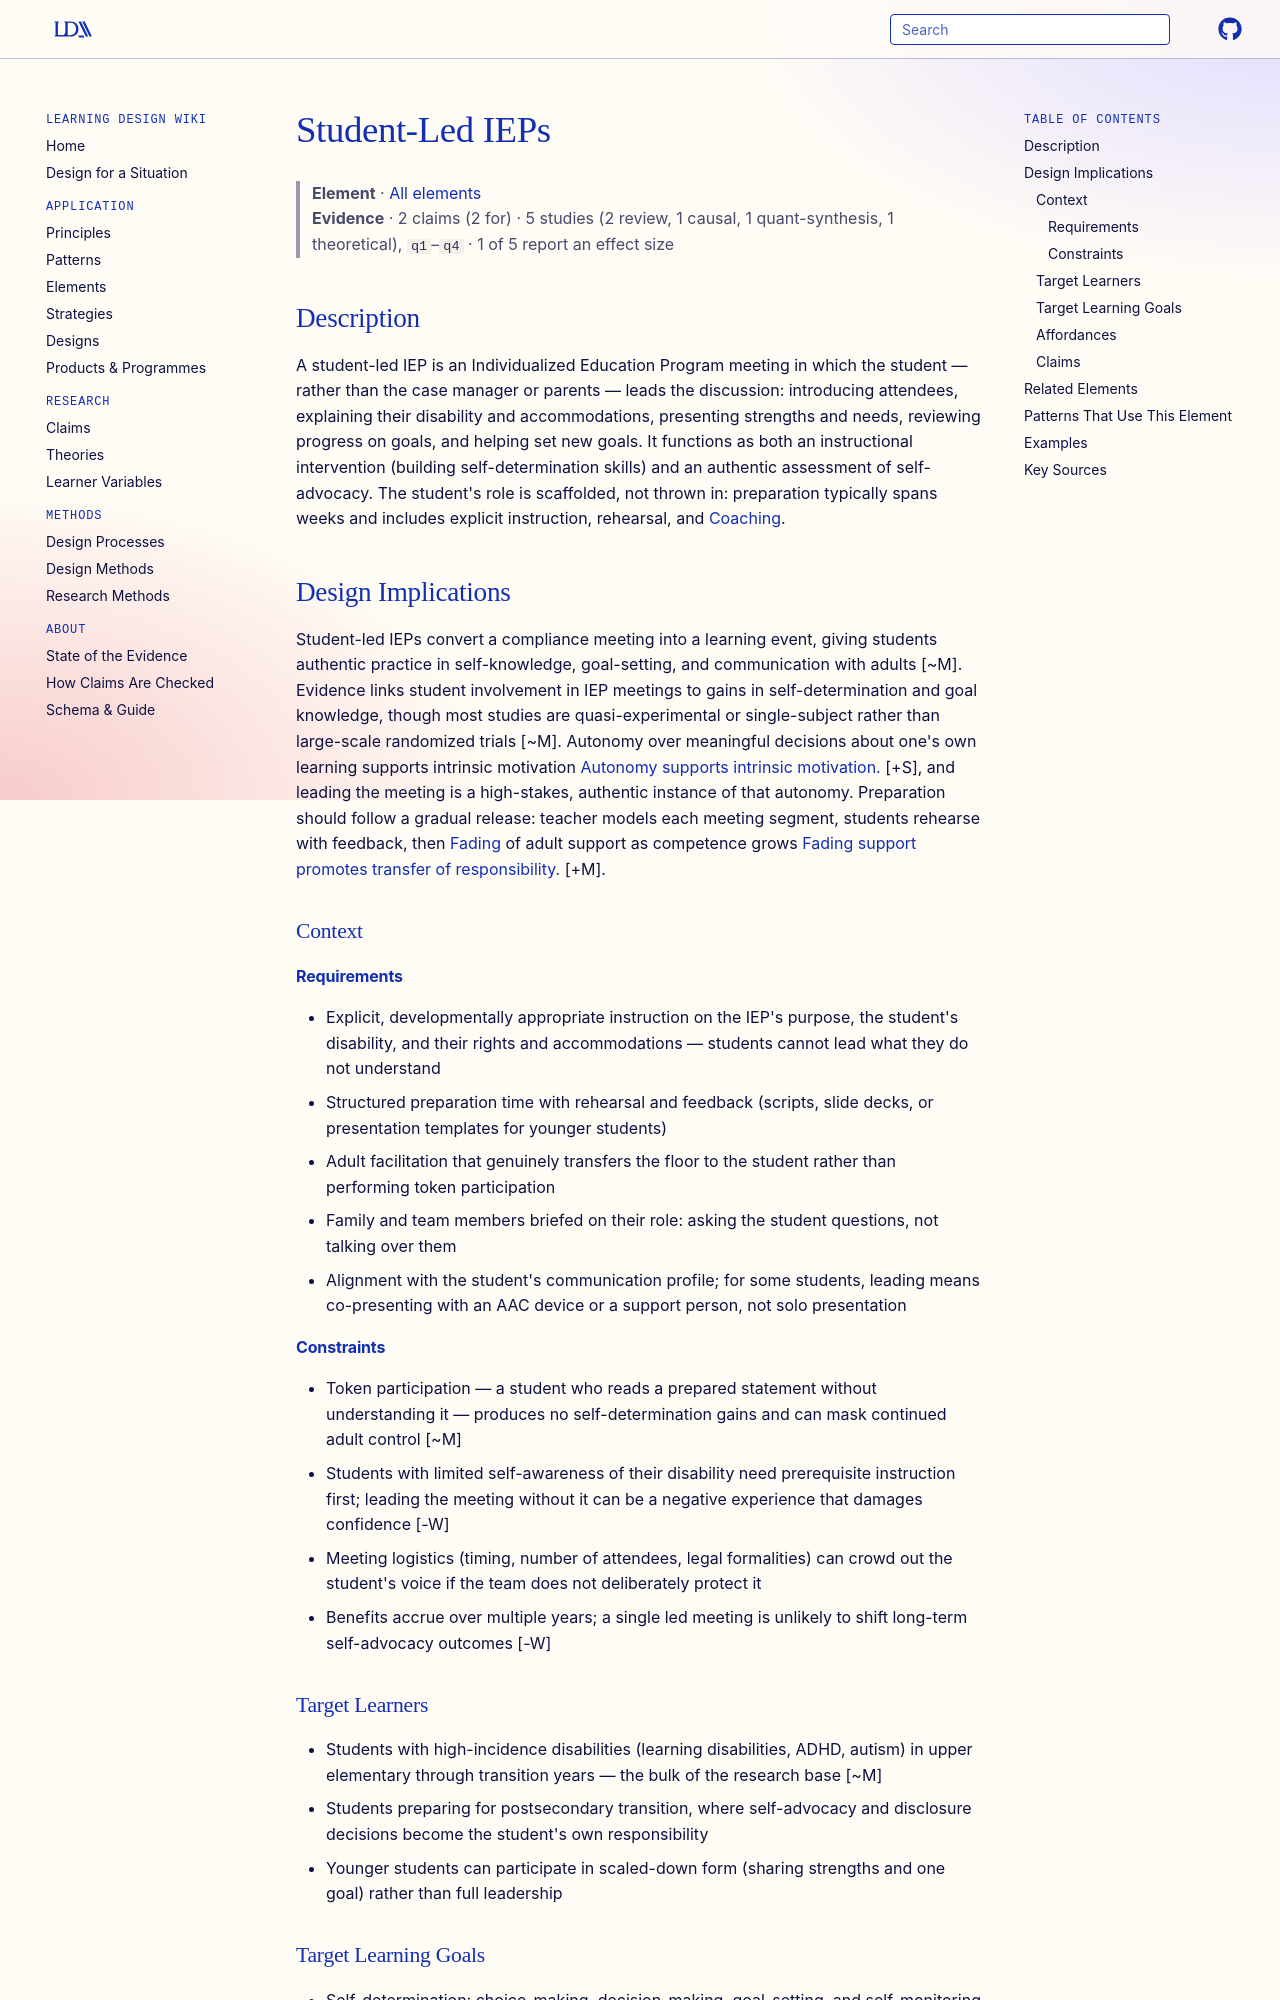

repository: Learning-Design-Alliance/learning-wiki · page: elements/student-led-ieps/index.html · generator: mkdocs

---
type: element
id: student-led-ieps
title: Student-Led IEPs
description: Student-led IEPs place the student with a disability in the driver's seat of their own Individualized Education Program meeting — preparing, presenting, and negotiating goals with support from educators and family.
canonical: true
status: review
generated:
  by: "claude/unspecified"
  at: 2026-08-29
---

# Student-Led IEPs

> **Element** · [All elements](index.md)
> **Evidence** · 2 claims (2 for) · 5 studies (2 review, 1 causal, 1 quant-synthesis, 1 theoretical), `q1`–`q4` · 1 of 5 report an effect size

## Description
A student-led IEP is an Individualized Education Program meeting in which the student — rather than the case manager or parents — leads the discussion: introducing attendees, explaining their disability and accommodations, presenting strengths and needs, reviewing progress on goals, and helping set new goals. It functions as both an instructional intervention (building self-determination skills) and an authentic assessment of self-advocacy. The student's role is scaffolded, not thrown in: preparation typically spans weeks and includes explicit instruction, rehearsal, and [Coaching](coaching.md).

## Design Implications

Student-led IEPs convert a compliance meeting into a learning event, giving students authentic practice in self-knowledge, goal-setting, and communication with adults [~M]. Evidence links student involvement in IEP meetings to gains in self-determination and goal knowledge, though most studies are quasi-experimental or single-subject rather than large-scale randomized trials [~M]. Autonomy over meaningful decisions about one's own learning supports intrinsic motivation [Autonomy supports intrinsic motivation.](../claims/autonomy-supports-intrinsic-motivation.md) [+S], and leading the meeting is a high-stakes, authentic instance of that autonomy. Preparation should follow a gradual release: teacher models each meeting segment, students rehearse with feedback, then [Fading](fading.md) of adult support as competence grows [Fading support promotes transfer of responsibility.](../claims/fading-support-promotes-transfer-of-responsibility.md) [+M].

### Context
#### Requirements
- Explicit, developmentally appropriate instruction on the IEP's purpose, the student's disability, and their rights and accommodations — students cannot lead what they do not understand
- Structured preparation time with rehearsal and feedback (scripts, slide decks, or presentation templates for younger students)
- Adult facilitation that genuinely transfers the floor to the student rather than performing token participation
- Family and team members briefed on their role: asking the student questions, not talking over them
- Alignment with the student's communication profile; for some students, leading means co-presenting with an AAC device or a support person, not solo presentation

#### Constraints
- Token participation — a student who reads a prepared statement without understanding it — produces no self-determination gains and can mask continued adult control [~M]
- Students with limited self-awareness of their disability need prerequisite instruction first; leading the meeting without it can be a negative experience that damages confidence [-W]
- Meeting logistics (timing, number of attendees, legal formalities) can crowd out the student's voice if the team does not deliberately protect it
- Benefits accrue over multiple years; a single led meeting is unlikely to shift long-term self-advocacy outcomes [-W]

### Target Learners
- Students with high-incidence disabilities (learning disabilities, ADHD, autism) in upper elementary through transition years — the bulk of the research base [~M]
- Students preparing for postsecondary transition, where self-advocacy and disclosure decisions become the student's own responsibility
- Younger students can participate in scaled-down form (sharing strengths and one goal) rather than full leadership
